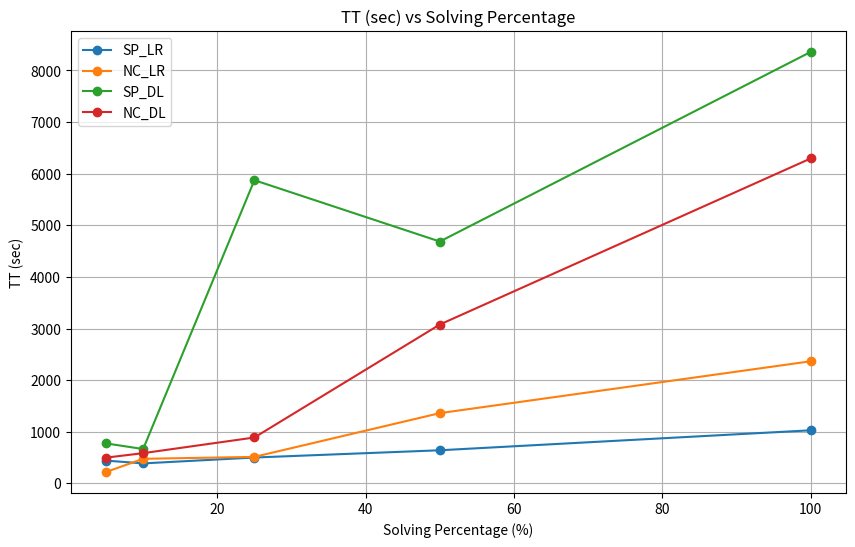

Recreate this plot in Python.
import pandas as pd
import matplotlib.pyplot as plt

# Hard-coded data
data40 = pd.DataFrame({
    'Solving (%)': [5, 5, 10, 10, 25, 25, 50, 50, 100, 100],
    'Method': ['SP_LR', 'NC_LR', 'SP_LR', 'NC_LR', 'SP_LR', 'NC_LR', 'SP_LR', 'NC_LR', 'SP_LR', 'NC_LR'],
    'TT (sec)': [441.09, 220.97, 387.04, 475.79, 500.93, 513.38, 641.40, 1360.71, 1028.16, 2365.32],
    'Nodes': [40]*10
})

data80 = pd.DataFrame({
    'Solving (%)': [5, 5, 10, 10, 25, 25, 50, 50, 100, 100],
    'Method': ['SP_DL', 'NC_DL', 'SP_DL', 'NC_DL', 'SP_DL', 'NC_DL', 'SP_DL', 'NC_DL', 'SP_DL', 'NC_DL'],
    'TT (sec)': [774.37, 498.89, 665.21, 585.44, 5873.70, 888.94, 4685.73, 3077.54, 8358.05, 6294.36],
    'Nodes': [80]*10
})

# Combine the data
data = pd.concat([data40, data80])

# Create a figure
plt.figure(figsize=(10, 6))
plt.title('TT (sec) vs Solving Percentage')
plt.xlabel('Solving Percentage (%)')
plt.ylabel('TT (sec)')

# Plot each method
for method in ['SP_LR', 'NC_LR', 'SP_DL', 'NC_DL']:
    subset = data[data['Method'] == method]
    plt.plot(subset['Solving (%)'], subset['TT (sec)'], marker='o', label=f'{method}')

plt.legend()
plt.grid(True)
plt.savefig("caching_comp.png", dpi=300)

plt.show()
